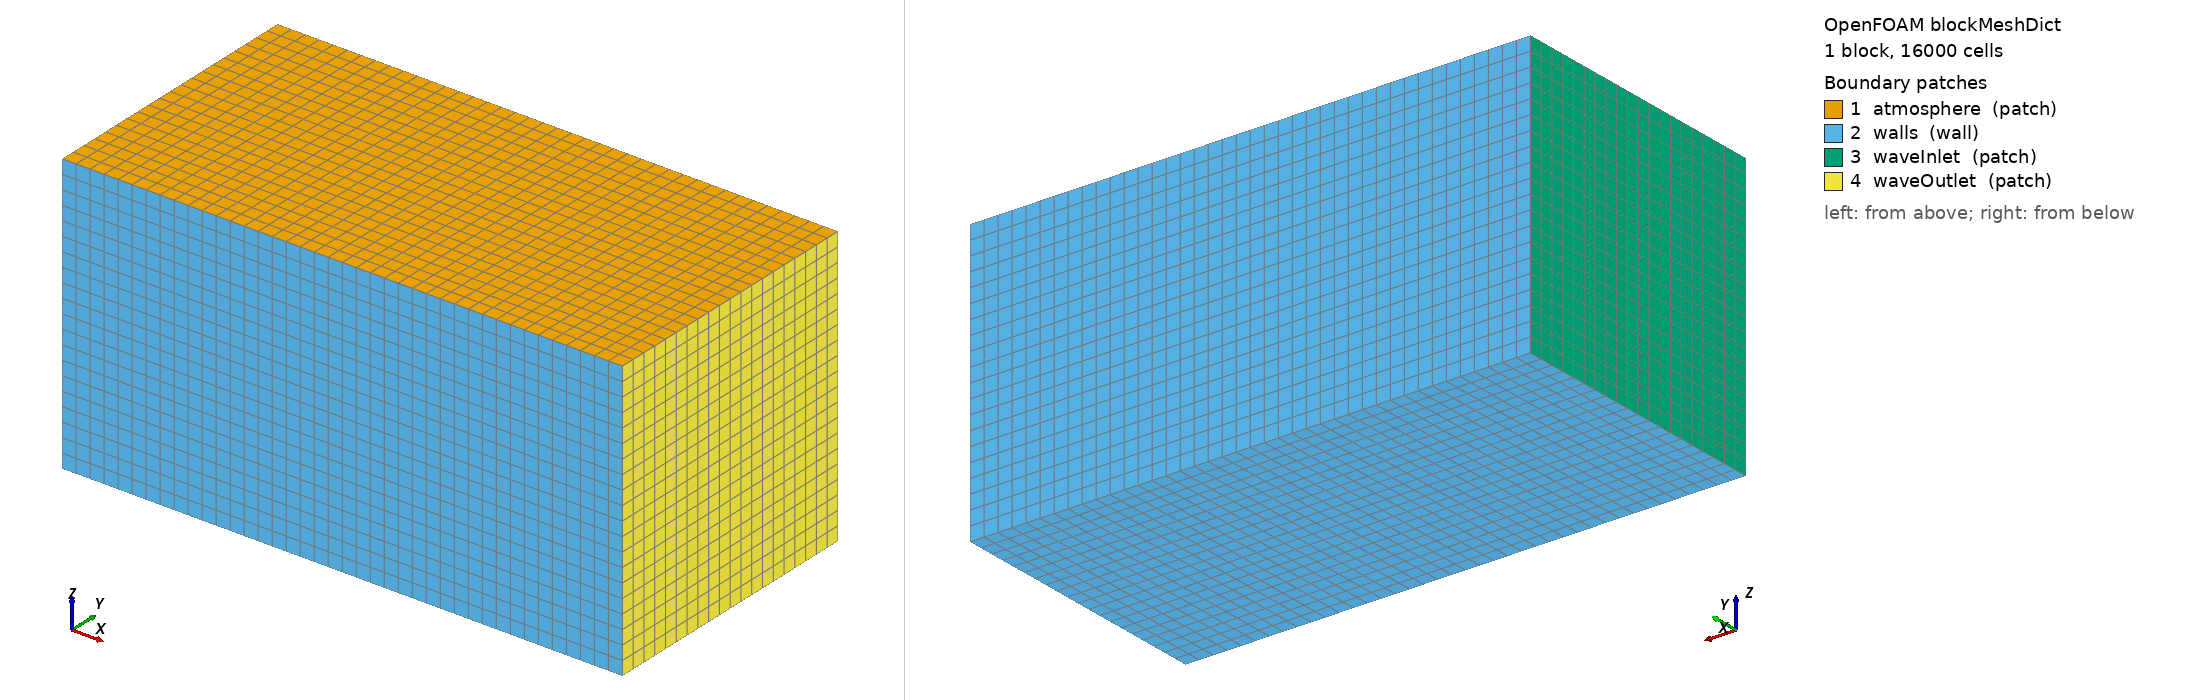

OpenFOAM case: the mesh blockMesh builds from blockMeshDict, 1 block(s), 16000 cells. Boundary patches (legend numbers): 1 atmosphere (patch), 2 walls (wall), 3 waveInlet (patch), 4 waveOutlet (patch). Left view from above one corner, right view from below the opposite corner. Boundary conditions: 0 field file(s) under 0/; 0 of 4 drawn patches have an entry in a shipped field file.

=== system/blockMeshDict ===
/*--------------------------------*- C++ -*----------------------------------*\
| =========                 |                                                 |
| \\      /  F ield         | OpenFOAM: The Open Source CFD Toolbox           |
|  \\    /   O peration     | Version:  v2306                                 |
|   \\  /    A nd           | Website:  www.openfoam.com                      |
|    \\/     M anipulation  |                                                 |
\*---------------------------------------------------------------------------*/
FoamFile
{
    version     2.0;
    format      ascii;
    class       dictionary;
    object      blockMeshDict;
}
// * * * * * * * * * * * * * * * * * * * * * * * * * * * * * * * * * * * * * //

scale   1;

vertices
(
    (-2 -1 0) //0
    (2 -1 0)  //1
    (2 1 0)   //2
    (-2 1 0)  //3
    (-2 -1 2) //4
    (2 -1 2)  //5
    (2 1 2)   //6
    (-2 1 2)  //7
);

blocks
(
    hex (0 1 2 3 4 5 6 7) (40 20 20) simpleGrading (1 1 1)
);

edges
(
);

boundary
(
    atmosphere
    {
        type patch;
        faces
        (
            (4 5 6 7)
        );
    }
    
    walls
    {
        type wall;
        faces
        (
            (1 5 4 0)
            (3 7 6 2)
            (0 3 2 1)
        );
    }
    
    waveInlet
    {
        type patch;
        faces
        (
            (0 4 7 3)
        );
    }
    
    waveOutlet
    {
        type patch;
        faces
        (
            (2 6 5 1)
        );
    }
    
    /*
    Xmin
    {
        type patch;
        faces
        (
            (0 4 7 3)
        );
    }
    
    Xmax
    {
        type patch;
        faces
        (
            (2 6 5 1)
        );
    }
    
    Ymin
    {
        type patch;
        faces
        (
            (1 5 4 0)
        );
    }
    
    Ymax
    {
        type patch;
        faces
        (
            (3 7 6 2)
        );
    }
    
    Zmin
    {
        type patch;
        faces
        (
            (0 3 2 1)
        );
    }
    
    Zmax
    {
        type patch;
        faces
        (
            (4 5 6 7)
        );
    }
    */
);

mergePatchPairs
(
);


// ************************************************************************* //
